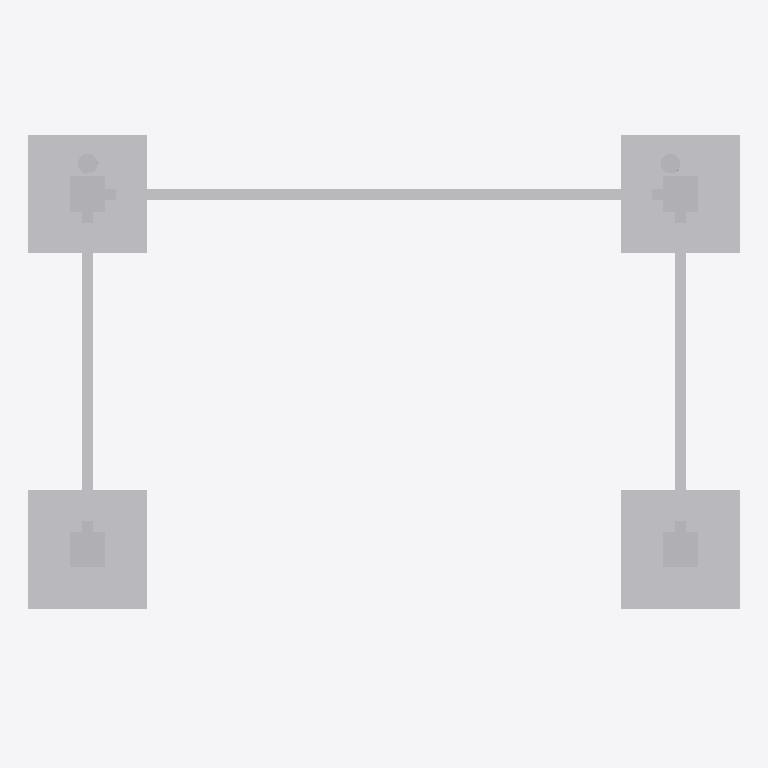
Plan cut of the same IFC building model at storey 'Ebene 0' (level 0.00 m, cut at 1.40 m), seen from above with north up, elements coloured by IFC class: 1 other element (light grey). Cut surfaces are drawn darker.
Extent 1.8 m × 1.5 m × 2.7 m (x, y, z). Storeys (1): Ebene 0 at 0.00 m. Elements (1): 1 IfcBuildingElementProxy.

HEADER;
FILE_DESCRIPTION(('ViewDefinition [CoordinationView_V2.0]','ExchangeRequirement []'),'2;1');
FILE_NAME('','2024-05-09T14:06:18',(''),(''),'ODA IFC SDK 22.6','22.1.1.516 - Exporter 22.1.1.516 - Default UI','');
FILE_SCHEMA(('IFC4'));
ENDSEC;
DATA;
#93=IFCPROJECT('3JkdSrIPPFBg8WI9Yiw3Uw',#20,'',$,$,'','',(#86),#83);
#105=IFCSITE('3JkdSrIPPFBg8WI9Yiw3Uu',#20,'Default',$,$,#104,$,$,.ELEMENT.,(42,24,53,508911),(-71,-15,-29,-58837),0.0,$,$);
#95=IFCBUILDING('3JkdSrIPPFBg8WI9Yiw3Ux',#20,'',$,$,#16,$,'',.ELEMENT.,$,$,#94);
#98=IFCBUILDINGSTOREY('3JkdSrIPPFBg8WI9XJ5yzH',#20,'Ebene 0',$,'Ebene:Ebene 1',#97,$,'Ebene 0',.ELEMENT.,0.0);
#1442=IFCBUILDINGELEMENTPROXY('1$O53gTk9Cjfjjdp4hDs2f',#20,'DB_FAA_Ueberdachung_Typ1:DB_FAA_Ueberdachung_Typ1:1192556',$,'DB_FAA_Ueberdachung_Typ1:DB_FAA_Ueberdachung_Typ1',#1441,#1439,'1192556',.NOTDEFINED.);
ENDSEC;
